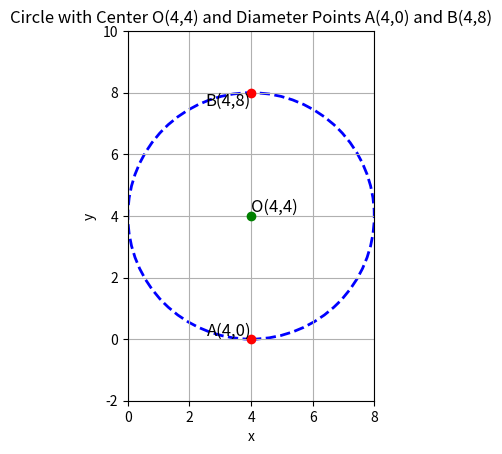

The matplotlib source for this figure:
import matplotlib.pyplot as plt
import numpy as np

# Define the points
A = (4, 0)
B = (4, 8)
O = (4, 4)

# Calculate the radius
radius = np.linalg.norm(np.array(O) - np.array(A))

# Create a figure and axis
fig, ax = plt.subplots()

# Plot the circle
circle = plt.Circle(O, radius, color='blue', fill=False, linestyle='--', linewidth=2)
ax.add_artist(circle)

# Plot the points A, B, and O
ax.plot(*A, 'ro')  # Point A
ax.plot(*B, 'ro')  # Point B
ax.plot(*O, 'go')  # Center O

# Label the points
ax.text(A[0], A[1], 'A(4,0)', fontsize=12, verticalalignment='bottom', horizontalalignment='right')
ax.text(B[0], B[1], 'B(4,8)', fontsize=12, verticalalignment='top', horizontalalignment='right')
ax.text(O[0], O[1], 'O(4,4)', fontsize=12, verticalalignment='bottom', horizontalalignment='left')

# Set the aspect of the plot to be equal
ax.set_aspect('equal')

# Set the limits of the plot
ax.set_xlim(0, 8)
ax.set_ylim(-2, 10)

# Add grid
ax.grid(True)

# Set labels and title
plt.xlabel('x')
plt.ylabel('y')
plt.title('Circle with Center O(4,4) and Diameter Points A(4,0) and B(4,8)')

# Show the plot
plt.show()
# Save the plot as a PNG file
plt.savefig('circle_plot.png', format='png', bbox_inches='tight')
